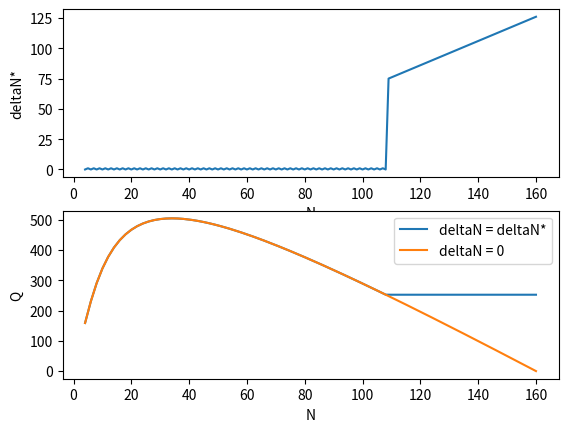

Write the Python code that produced this figure.
import matplotlib.pyplot as plt
import math


# lambd - slope dv/dh
# x1 - position of current car
# x2 - position of next car
# vMax - maximum velocity of current car
# dMin - minimum headway of current car
# delta - reaction time
def func(lambd, x1, x2, vMax, dMin, L):
    if ((x2-x1) % L == 0):
        return vMax - vMax*math.exp((-lambd/vMax)*(L-dMin))
    
    return vMax - vMax*math.exp((-lambd/vMax)*(((x2-x1) % L)-dMin));



def main():
    lambd = 1
    dMin = 5
    vMax = 40
    L = 400


    # store number of cars
    nList = []
    # store optimal deltaN
    deltaNStarList = []
    # store optimal flow
    flowStarList = []
    # store flow when deltaN = 0
    flowAt0List = []
    for n in range(4, 161):
        hBar = [0, 0]
        # max val
        maxVal = 0
        maxDelta = 0
        # store delta N
        deltaN = 0
        # loop through number of cars in lane 1
        for c in range(n//2 + 1):
            if (c == 0):
                hBar = [L/(n-c), 0]
            else:
                hBar = [L/(n-c), L/c]
            deltaN = n-c-c
            # total velocity
            total = 0
            # we have to see if cars have enough headway
            if (hBar[0] > dMin and n-c > 0):
                total += (n-c)*func(lambd, 0, hBar[0], vMax, dMin, L)
                # print(func(lambd, 0, hBar[0], vMax, dMin, L))
            if (hBar[1] > dMin and c > 0):
                total += c*func(lambd, 0, hBar[1], vMax, dMin, L)
                # print(func(lambd, 0, hBar[1], vMax, dMin, L))
            # append to lists
            if (total > maxVal):
                maxVal = total
                maxDelta = deltaN
            # get the velocities in initial state
            if (deltaN == 0 or deltaN == 1):
                flowAt0List.append(total)
        print(str(n) + " - " + str(maxDelta))
        # optimal delta N
        deltaNStarList.append(maxDelta)
        # number of cars
        nList.append(n)
        # optimal flow
        flowStarList.append(maxVal)
    # print(diffList)
    figs, axs = plt.subplots(2, 1)
    axs[0].plot(nList, deltaNStarList)
    axs[0].set_xlabel("N")
    axs[0].set_ylabel("deltaN*")
    # plt.annotate(f"# of cars: {maxCar}, velocity: {maxVal}", xy=(maxCar, maxVal), xytext=(maxCar + 2, maxVal + 2), arrowprops=dict(facecolor='black', width=0.2, headlength=1.5, headwidth=2))
    # plt.text(40, maxVal - 10, f"L: {L}", bbox={'facecolor': 'red', 'alpha': 0.5, 'pad': 10})
    axs[1].plot(nList, flowStarList, label="deltaN = deltaN*")
    axs[1].plot(nList, flowAt0List, label="deltaN = 0")
    axs[1].legend(loc="upper right")
    axs[1].set_xlabel("N")
    axs[1].set_ylabel("Q")
    
    # plt.xlabel("L")
    # plt.ylabel("d*")
    plt.show()

if __name__ == "__main__":
    main()